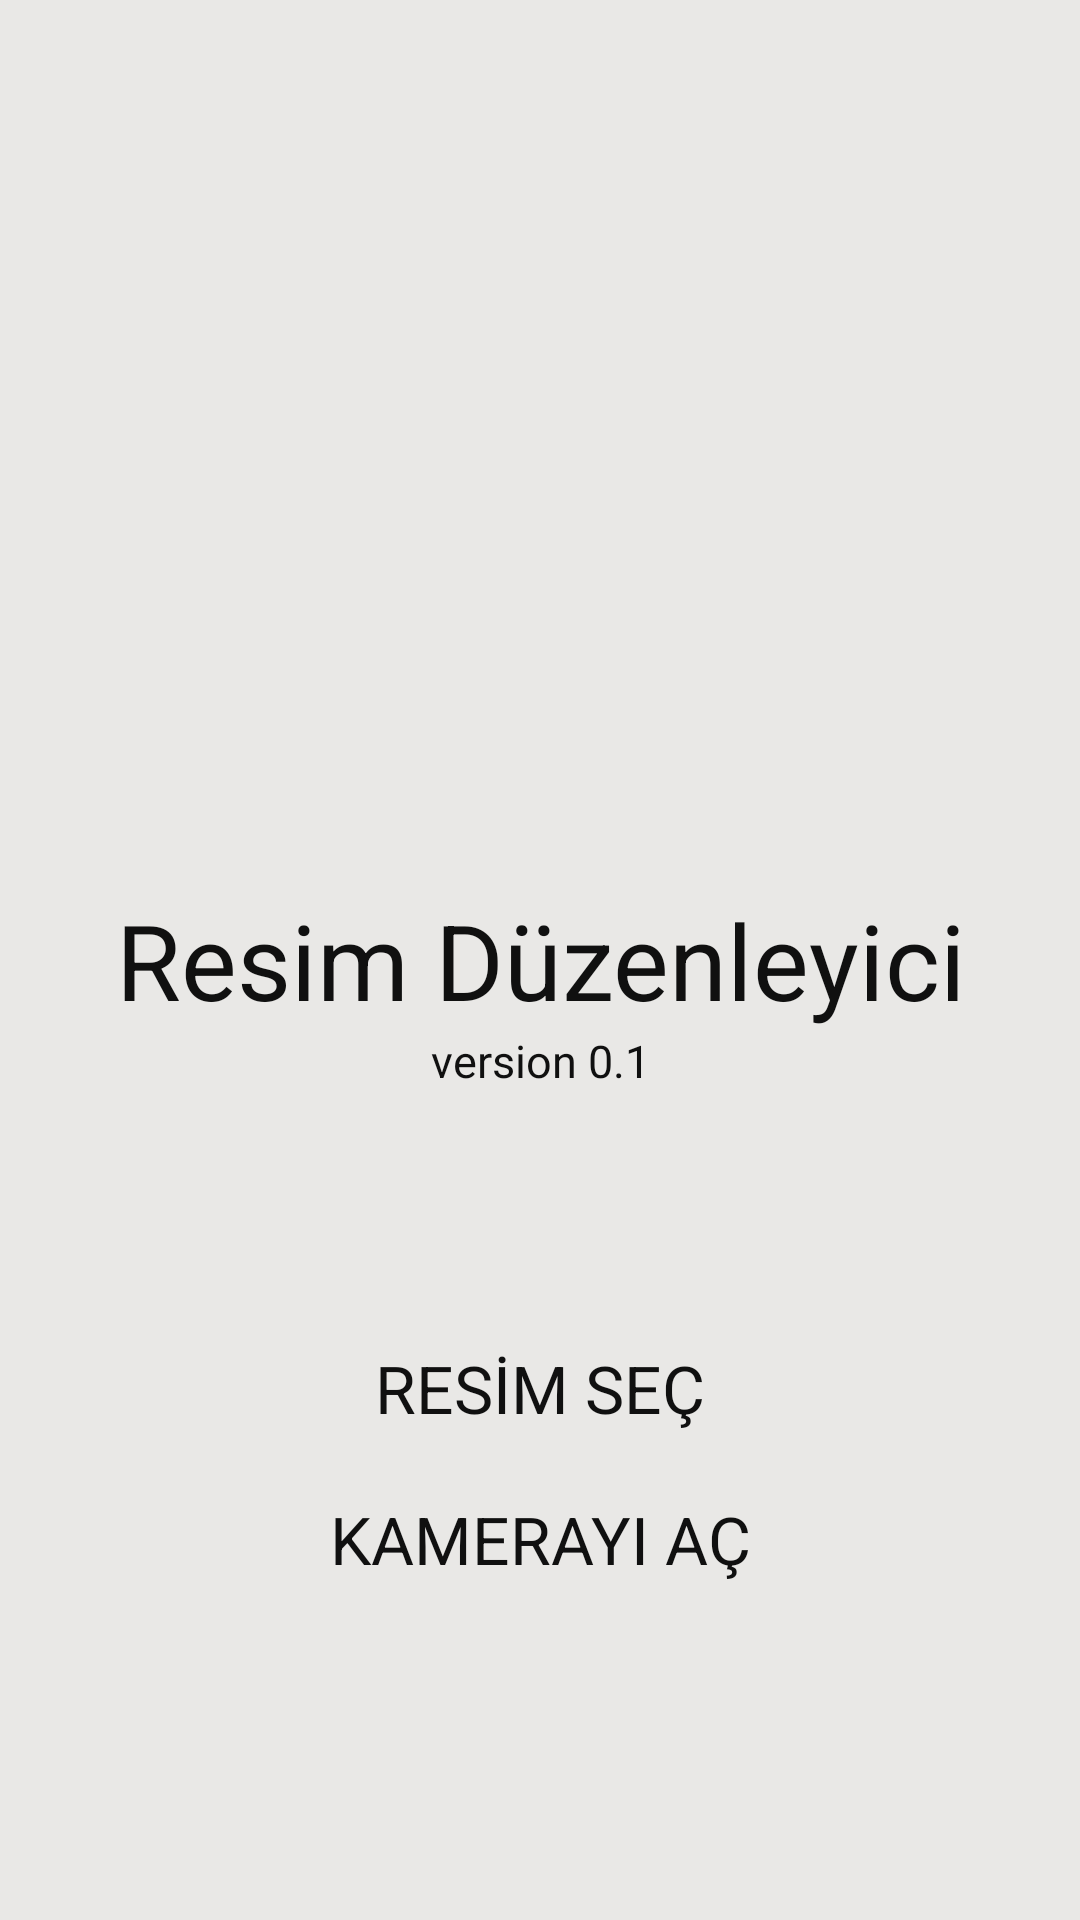

Write the Android layout XML for this screen, with the resource values it uses.
<!-- AndroidManifest.xml: application theme AppTheme -->
<!-- res/layout/photoeffects_activity_layout.xml -->
<?xml version="1.0" encoding="utf-8"?>
<RelativeLayout xmlns:android="http://schemas.android.com/apk/res/android"
    android:id="@+id/photo_effect_activity_layout"
    android:layout_width="match_parent"
    android:background="#e9e8e6"
    android:layout_height="match_parent">


    <ImageView
        android:id="@+id/app_icon"
        android:layout_width="150dp"
        android:layout_height="150dp"
        android:layout_centerHorizontal="true"
        android:layout_above="@+id/app_version"
        android:layout_marginBottom="50dp"
        android:background="@android:color/transparent"
        android:src="@drawable/pelightweight512"
        android:scaleType="fitCenter" />

    <TextView
        android:id="@+id/app_name"
        android:layout_centerInParent="true"
        android:layout_width="match_parent"
        android:gravity="center"
        android:layout_height="wrap_content"
        android:textSize="35sp"
        android:textColor="@color/home_text_color"
        android:text="Resim Düzenleyici" />

    <TextView
        android:id="@+id/app_version"
        android:layout_width="match_parent"
        android:layout_height="wrap_content"
        android:layout_below="@+id/app_name"
        android:textSize="15sp"
        android:textColor="@color/home_text_color"
        android:text="version 0.1"
        android:gravity="center" />


    <LinearLayout
        android:layout_width="match_parent"
        android:paddingLeft="20dp"
        android:paddingRight="20dp"
        android:orientation="vertical"
        android:layout_above="@+id/secondaryButtons"
        android:layout_height="wrap_content">

        <TextView
            android:id="@+id/btnSelectPhoto"
            style="@style/home_button_style"
            android:layout_width="match_parent"
            android:layout_height="wrap_content"
            android:text="RESİM SEÇ" />

        <TextView
            android:id="@+id/btnCapture"
            android:layout_width="match_parent"
            style="@style/home_button_style"
            android:layout_height="wrap_content"
            android:text="KAMERAYI AÇ" />

        <TextView
            android:id="@+id/btnFrames"
            android:layout_width="match_parent"
            style="@style/home_button_style"
            android:layout_height="wrap_content"
            android:visibility="invisible"
            android:text="FOTOĞRAF KARESİ" />


    </LinearLayout>

    <RelativeLayout
        android:id="@+id/secondaryButtons"
        android:layout_width="match_parent"
        android:layout_height="50dp"
        android:layout_alignParentBottom="true">

    </RelativeLayout>
</RelativeLayout>
<!-- resources referenced by this layout -->
<resources>
  <color name="home_text_color">#101010</color>
  <style name="home_button_style">
          <item name="android:gravity">center</item>
          <item name="android:paddingTop">@dimen/home_button_padding</item>
          <item name="android:paddingBottom">@dimen/home_button_padding</item>
          <item name="android:textSize">@dimen/home_button_text_size</item>
          <item name="android:layout_marginBottom">3dp</item>
          <item name="android:textColor">@color/home_text_color</item>
          <item name="android:background">@drawable/home_activity_button_background</item>
      </style>
  <style name="AppTheme" parent="AppBaseTheme">
          
      </style>
  <dimen name="home_button_padding">9dp</dimen>
  <dimen name="home_button_text_size">22sp</dimen>
  <style name="AppBaseTheme" parent="Theme.AppCompat.Light">
          
      </style>
</resources>
